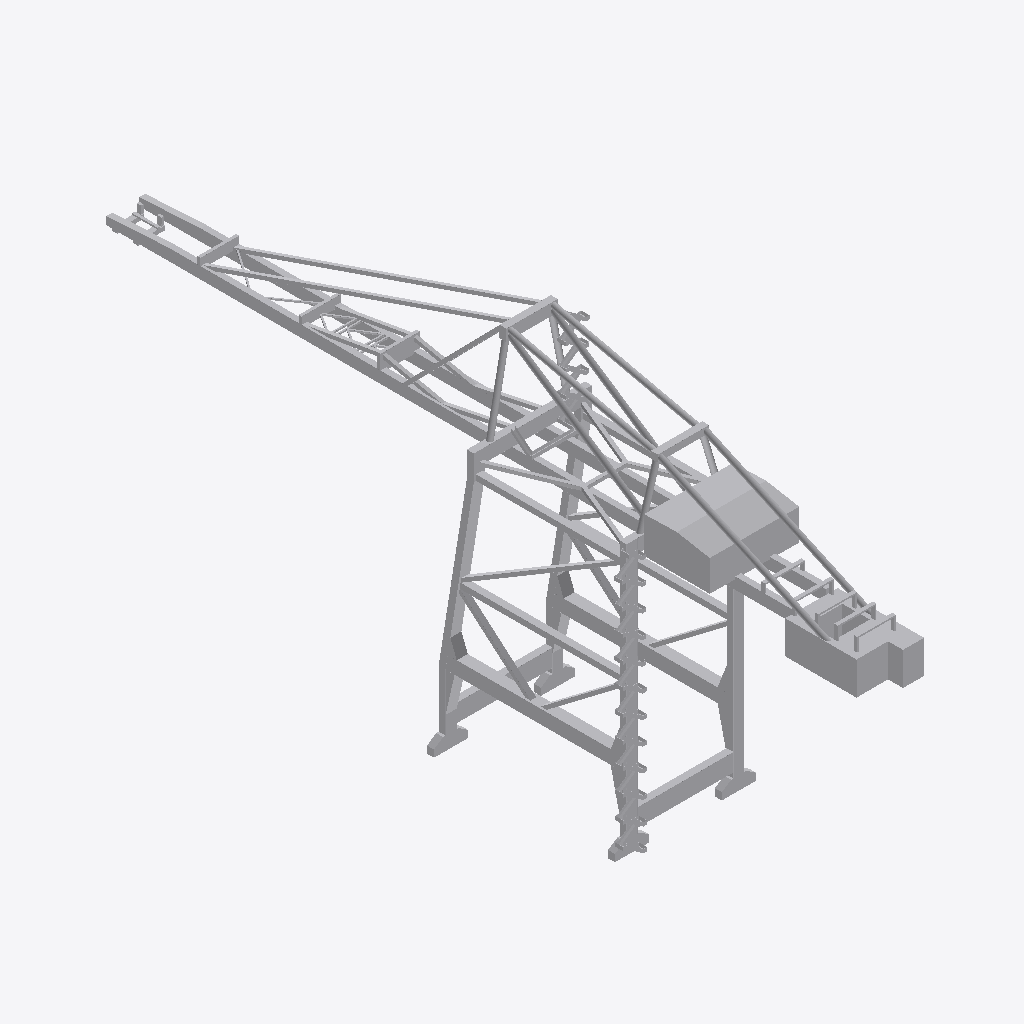
Isometric view of an IFC building model (IFC-SPF (STEP), schema IFC2X3, length unit metre), seen from the south-west, elements coloured by IFC class: 1 other element (light grey).
Extent 27.6 m × 150.5 m × 70.8 m (x, y, z). Elements (1): 1 IfcBuildingElementPart.

HEADER;
FILE_DESCRIPTION(('IFC 2x3 Building Model'),'2;1');
FILE_NAME('C:\\Users\\IG_EQUIPO1\\AppData\\Local\\Packages\\48598BIMMars.313206BE35C60_69nt','',(''),(''),'','','');
FILE_SCHEMA(('IFC2X3'));
ENDSEC;
DATA;
#29386=IFCPROJECT('2LPiCQR891MQdjgiKe7XxW',$,'PortDeBarcelona','',$,$,$,(#11),#29387);
#1=IFCSITE('1QaHyKU8191vVDVlRKZXVU',$,'PortDeBarcelona',$,$,#2,$,$,.ELEMENT.,(40,1,1,200000),(-105,-16,-58,-800000),0.0,'',$);
#7=IFCBUILDINGELEMENTPART('3XQNxuiS99GxbzylmZSGOq',$,'APBCN-LOG-OPR-Grua_Konecranes_LOD3','',$,#8,#9,$);
ENDSEC;
